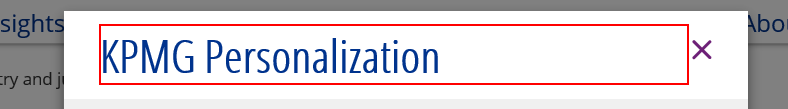
Task: Robotic Enterprise Framework
Workflow: KPMGCroporateTax

Step 1: find the button 'Register now' in window 'Country reports - KPMG Global'

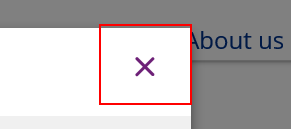
Step 2: click on the element

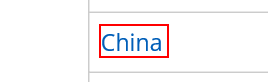
Step 3 [try]: find the link '{{countryName}}' in window 'Country reports - KPMG Global'

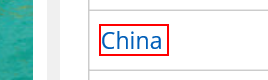
Step 4 [then]: click on the link '{{countryName}}' in window 'Country reports - KPMG Global'

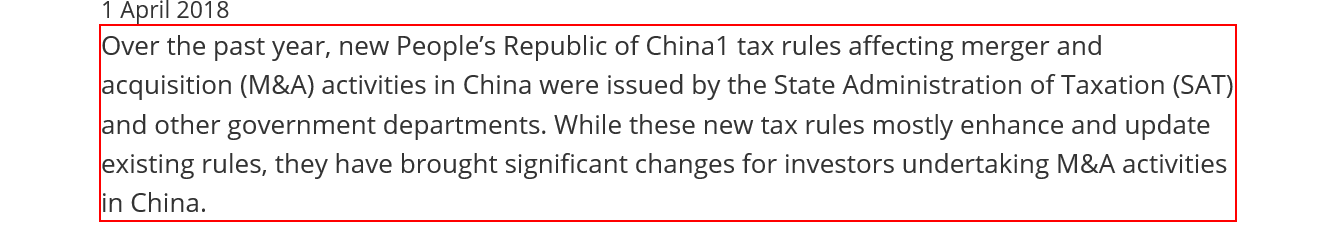
Step 5: type a value into the paragraph in window '*- KPMG Global'